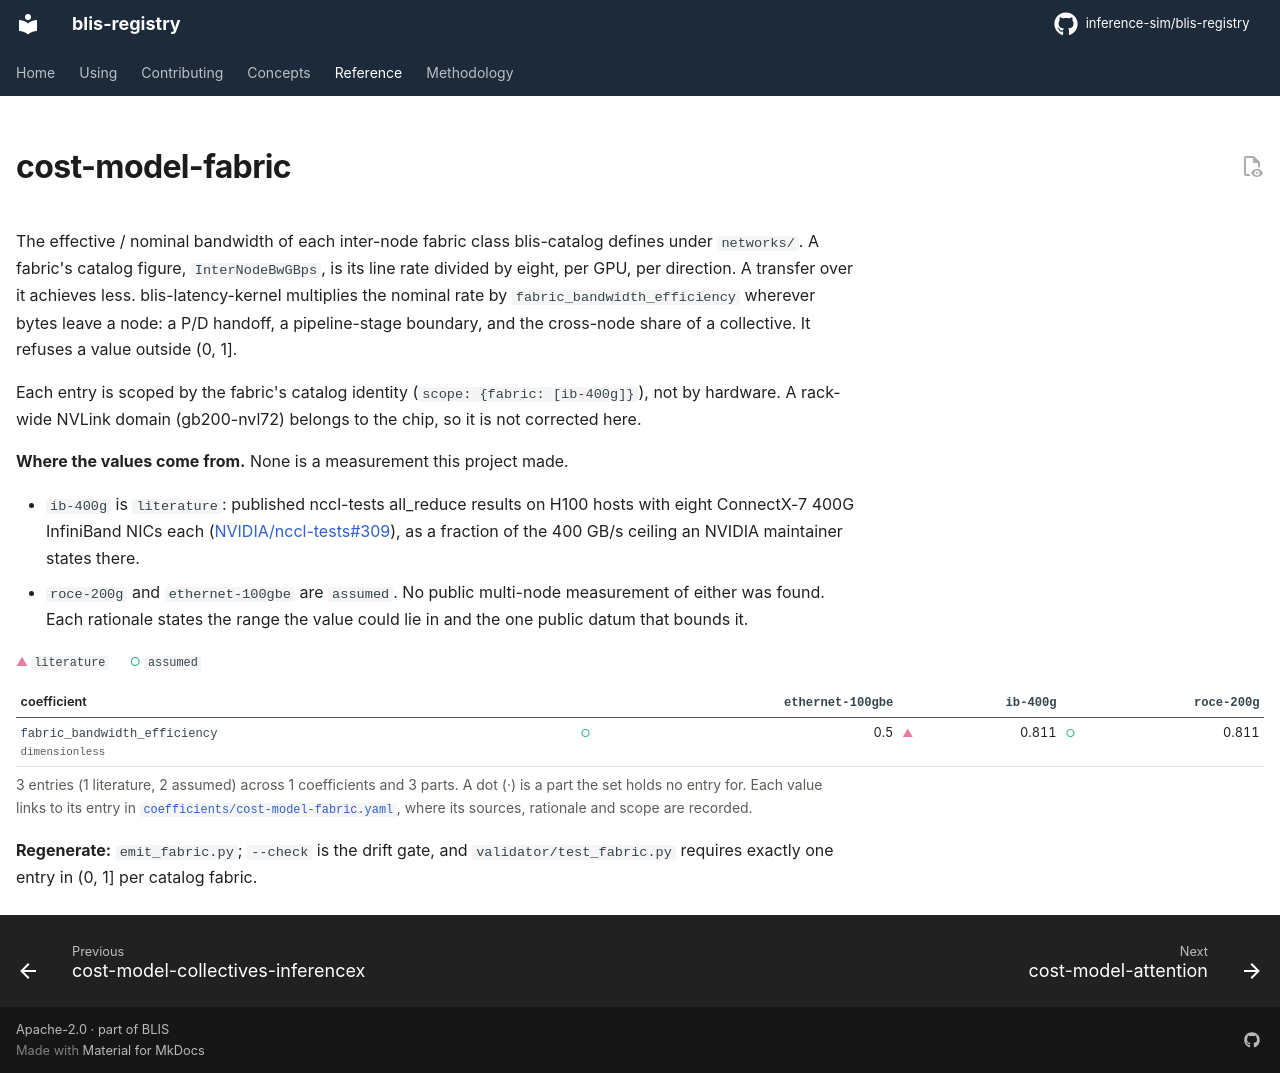

repository: inference-sim/blis-registry · page: dev/reference/sets/cost-model-fabric/index.html · generator: mkdocs

---
hide:
  - navigation
  - toc
---

# cost-model-fabric

The effective / nominal bandwidth of each inter-node fabric class blis-catalog defines under
`networks/`. A fabric's catalog figure, `InterNodeBwGBps`, is its line rate divided by eight,
per GPU, per direction. A transfer over it achieves less. blis-latency-kernel multiplies the
nominal rate by `fabric_bandwidth_efficiency` wherever bytes leave a node: a P/D handoff, a
pipeline-stage boundary, and the cross-node share of a collective. It refuses a value outside
(0, 1].

Each entry is scoped by the fabric's catalog identity (`scope: {fabric: [ib-400g]}`), not by
hardware. A rack-wide NVLink domain (gb200-nvl72) belongs to the chip, so it is not corrected
here.

**Where the values come from.** None is a measurement this project made.

- `ib-400g` is `literature`: published nccl-tests all_reduce results on H100 hosts with eight
  ConnectX-7 400G InfiniBand NICs each ([NVIDIA/nccl-tests#309](https://github.com/NVIDIA/nccl-tests/issues/309)),
  as a fraction of the 400 GB/s ceiling an NVIDIA maintainer states there.
- `roce-200g` and `ethernet-100gbe` are `assumed`. No public multi-node measurement of either
  was found. Each rationale states the range the value could lie in and the one public datum
  that bounds it.

<!-- registry:set cost-model-fabric -->

**Regenerate:** `emit_fabric.py`; `--check` is the drift gate, and
`validator/test_fabric.py` requires exactly one entry in (0, 1] per catalog fabric.
